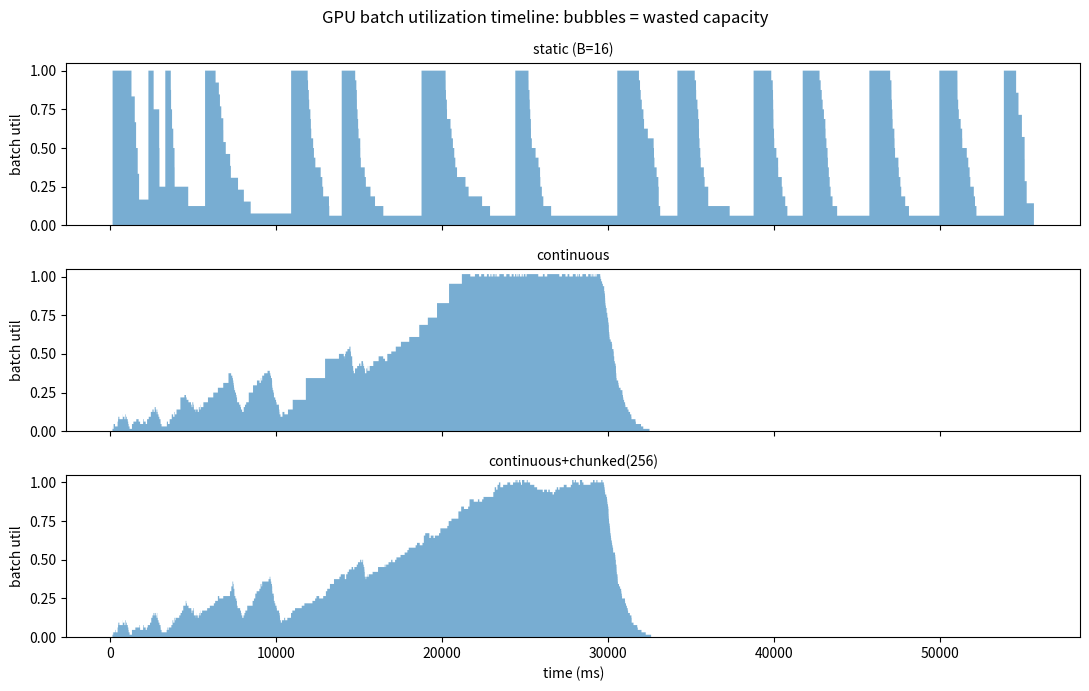
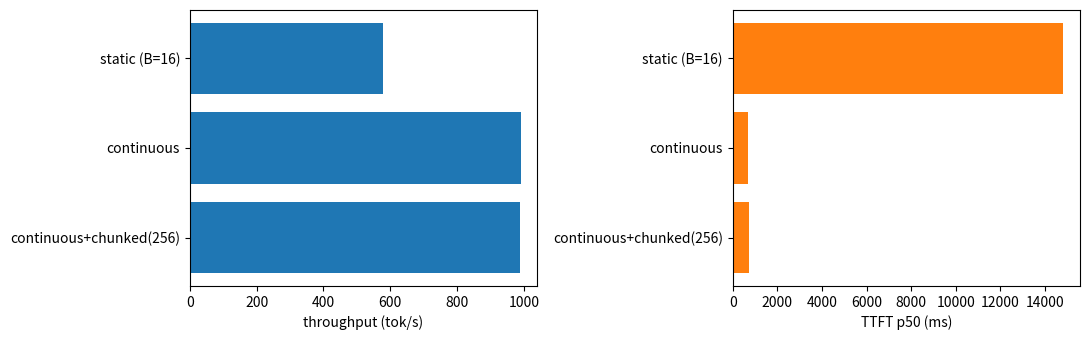

These figures' Python source, in order:
import heapq
import random
from dataclasses import dataclass, field

import matplotlib.pyplot as plt

random.seed(42)
print("纯 Python 模拟器,就绪")

@dataclass
class Request:
    rid: int
    arrival: float          # 到达时刻 (ms)
    prompt_len: int
    output_len: int         # 该请求将生成多少 token(模拟器上帝视角)
    # 运行时状态
    generated: int = 0
    prefill_done: int = 0   # chunked prefill 用:已 prefill 的 token 数
    t_first_token: float = field(default=-1.0)
    t_finish: float = field(default=-1.0)


def make_workload(n=200, qps=8.0):
    """泊松到达 + 长尾长度分布(贴近真实流量)。"""
    reqs, t = [], 0.0
    for i in range(n):
        t += random.expovariate(qps / 1000.0)            # 到达间隔 (ms)
        reqs.append(Request(
            rid=i, arrival=t,
            prompt_len=min(int(random.expovariate(1 / 400)) + 16, 3000),
            output_len=min(int(random.expovariate(1 / 150)) + 4, 1024)))
    return reqs


# 成本模型(参数取自第 15 篇 T4 + 0.5B 的实测量级,可替换)
PREFILL_MS_PER_TOKEN = 0.30      # prefill 摊到每 token(compute-bound, 近似线性)
DECODE_BASE_MS = 3.0             # decode 一步的固定成本(读一遍权重, 带宽墙)
DECODE_MS_PER_SEQ = 0.08         # batch 内每多一个序列的边际成本(读各自 KV)
MAX_BATCH = 64                   # 显存允许的最大并发(KV 池容量,第 18 篇)

def step_cost(prefill_tokens, decode_seqs):
    """一次前向迭代的耗时:prefill token 数 + decode 序列数。"""
    return (PREFILL_MS_PER_TOKEN * prefill_tokens
            + (DECODE_BASE_MS + DECODE_MS_PER_SEQ * decode_seqs if decode_seqs or prefill_tokens == 0 else 0)
            + (DECODE_BASE_MS if decode_seqs == 0 and prefill_tokens > 0 else 0))

print("示例:纯 decode batch=32 一步 =", step_cost(0, 32), "ms;插入一个 512 prefill 的迭代 =",
      step_cost(512, 32), "ms  <- 这就是 prefill 卡顿")

def run_static(reqs, batch_size=16):
    """攒满一批(或等待超时)-> 整批 prefill -> 整批 decode 到全员结束。"""
    queue = sorted(reqs, key=lambda r: r.arrival)
    clock, i, done, busy = 0.0, 0, [], []   # busy: (时段起, 时段止, 有效batch, 容量batch)
    while i < len(queue):
        batch = []
        while i < len(queue) and len(batch) < batch_size:
            if queue[i].arrival <= clock or not batch:
                clock = max(clock, queue[i].arrival)
                batch.append(queue[i]); i += 1
            else:
                break
        clock += step_cost(sum(r.prompt_len for r in batch), 0)          # 整批 prefill
        for r in batch:
            r.t_first_token = clock
        max_out = max(r.output_len for r in batch)
        for step in range(max_out):                                       # 整批 decode
            alive = sum(1 for r in batch if r.output_len > step)
            t0 = clock
            clock += step_cost(0, len(batch))     # 占着整批的坑(尾部空泡所在!)
            busy.append((t0, clock, alive, len(batch)))
        for r in batch:
            r.t_finish = r.t_first_token + sum(
                step_cost(0, len(batch)) for _ in range(r.output_len))
            done.append(r)
    return done, clock, busy

def run_continuous(reqs, chunk=None):
    """迭代级调度。chunk=None: 整段 prefill 插入;chunk=N: 每迭代最多 prefill N token。"""
    queue = sorted(reqs, key=lambda r: r.arrival)
    waiting, running, done, busy = [], [], [], []
    clock, i = 0.0, 0
    while len(done) < len(reqs):
        while i < len(queue) and queue[i].arrival <= clock:               # 收新请求
            waiting.append(queue[i]); i += 1
        # 接纳:显存(MAX_BATCH)允许就进
        while waiting and len(running) < MAX_BATCH:
            running.append(waiting.pop(0))
        if not running:
            clock = queue[i].arrival if i < len(queue) else clock + 1.0
            continue

        # 本迭代的工作内容
        prefill_tokens = 0
        for r in running:
            if r.prefill_done < r.prompt_len:
                take = (r.prompt_len - r.prefill_done) if chunk is None else min(chunk - prefill_tokens, r.prompt_len - r.prefill_done)
                if take > 0:
                    r.prefill_done += take
                    prefill_tokens += take
                if chunk is not None and prefill_tokens >= chunk:
                    break
        decode_seqs = [r for r in running if r.prefill_done >= r.prompt_len]

        t0 = clock
        clock += step_cost(prefill_tokens, len(decode_seqs))
        busy.append((t0, clock, len(decode_seqs) + (1 if prefill_tokens else 0), MAX_BATCH))

        for r in decode_seqs:                                              # decode 推进一步
            if r.generated == 0:
                r.t_first_token = clock
            r.generated += 1
        finished = [r for r in decode_seqs if r.generated >= r.output_len]
        for r in finished:                                                 # ★ 立刻离场释放坑位
            r.t_finish = clock
            running.remove(r); done.append(r)
    return done, clock, busy

def metrics(done, total_ms, name):
    tput = sum(r.output_len for r in done) / (total_ms / 1000)
    ttft = sorted(r.t_first_token - r.arrival for r in done)
    e2e = sorted(r.t_finish - r.arrival for r in done)
    p = lambda arr, q: arr[int(len(arr) * q)]
    print(f"{name:28s} 吞吐 {tput:7.1f} tok/s | TTFT p50 {p(ttft,0.5):7.0f} p99 {p(ttft,0.99):8.0f} ms"
          f" | 端到端 p50 {p(e2e,0.5):7.0f} ms")
    return tput, p(ttft, 0.5), p(e2e, 0.5)


import copy
workload = make_workload(n=200, qps=8.0)

results, timelines = {}, {}
for name, runner in [
    ("static (B=16)",            lambda w: run_static(w, 16)),
    ("continuous",               lambda w: run_continuous(w, chunk=None)),
    ("continuous+chunked(256)",  lambda w: run_continuous(w, chunk=256)),
]:
    w = copy.deepcopy(workload)
    done, total, busy = runner(w)
    results[name] = metrics(done, total, name)
    timelines[name] = busy

# ---- GPU 空泡可视化:时间线上的"有效 batch / 容量"利用率 ----
fig, axes = plt.subplots(3, 1, figsize=(11, 7), sharex=True)
for ax, (name, busy) in zip(axes, timelines.items()):
    xs = [(b[0] + b[1]) / 2 for b in busy]
    util = [b[2] / b[3] for b in busy]
    ax.fill_between(xs, util, step="mid", alpha=0.6)
    ax.set_ylabel("batch util"); ax.set_ylim(0, 1.05); ax.set_title(name, fontsize=10)
axes[-1].set_xlabel("time (ms)")
plt.suptitle("GPU batch utilization timeline: bubbles = wasted capacity")
plt.tight_layout(); plt.show()

# ---- 汇总条形图 ----
names = list(results)
fig, (a1, a2) = plt.subplots(1, 2, figsize=(11, 3.5))
a1.barh(names[::-1], [results[n][0] for n in names[::-1]]); a1.set_xlabel("throughput (tok/s)")
a2.barh(names[::-1], [results[n][1] for n in names[::-1]], color="tab:orange"); a2.set_xlabel("TTFT p50 (ms)")
plt.tight_layout(); plt.show()
